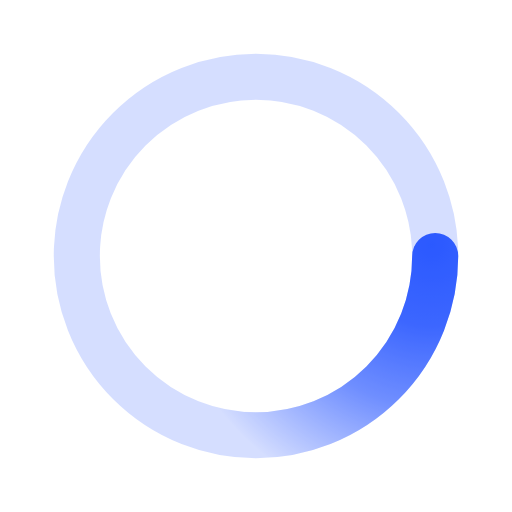
t = 0.00 s
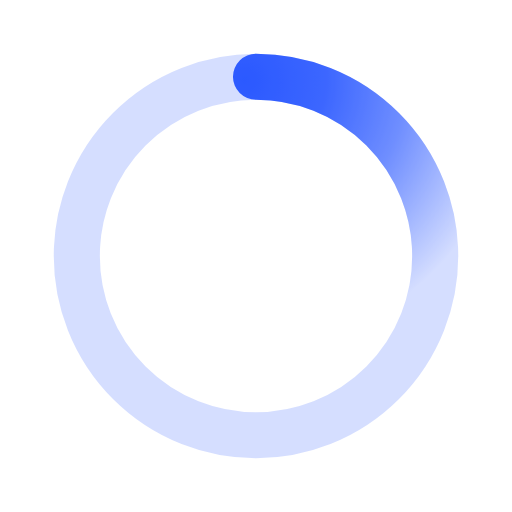
t = 0.50 s
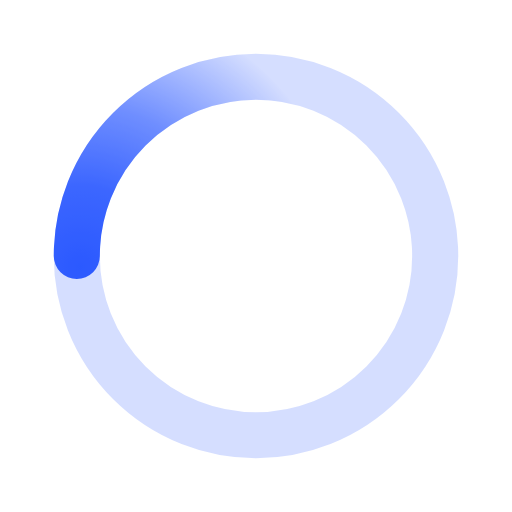
t = 1.00 s
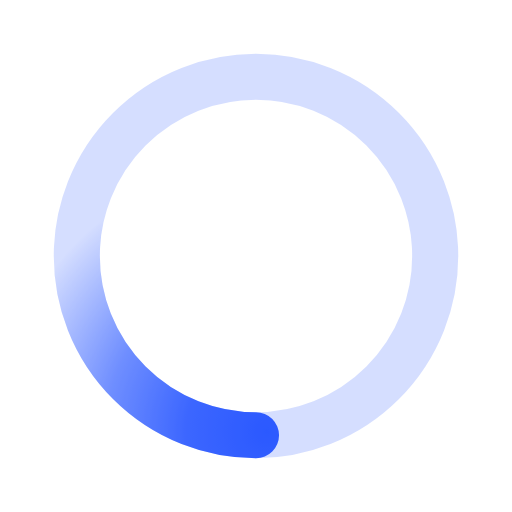
t = 1.50 s

The animated SVG that drew these frames (rendered in a browser with its animation timeline set to each time). Animation: 1 SMIL element (animateTransform=1); one cycle of 2.00 s, repeats indefinitely.

﻿<svg xmlns='http://www.w3.org/2000/svg' viewBox='0 0 200 200'><radialGradient id='a12' cx='.66' fx='.66' cy='.3125' fy='.3125' gradientTransform='scale(1.5)'><stop offset='0' stop-color='#2B59FF'></stop><stop offset='.3' stop-color='#2B59FF' stop-opacity='.9'></stop><stop offset='.6' stop-color='#2B59FF' stop-opacity='.6'></stop><stop offset='.8' stop-color='#2B59FF' stop-opacity='.3'></stop><stop offset='1' stop-color='#2B59FF' stop-opacity='0'></stop></radialGradient><circle transform-origin='center' fill='none' stroke='url(#a12)' stroke-width='18' stroke-linecap='round' stroke-dasharray='200 1000' stroke-dashoffset='0' cx='100' cy='100' r='70'><animateTransform type='rotate' attributeName='transform' calcMode='spline' dur='2' values='360;0' keyTimes='0;1' keySplines='0 0 1 1' repeatCount='indefinite'></animateTransform></circle><circle transform-origin='center' fill='none' opacity='.2' stroke='#2B59FF' stroke-width='18' stroke-linecap='round' cx='100' cy='100' r='70'></circle></svg>